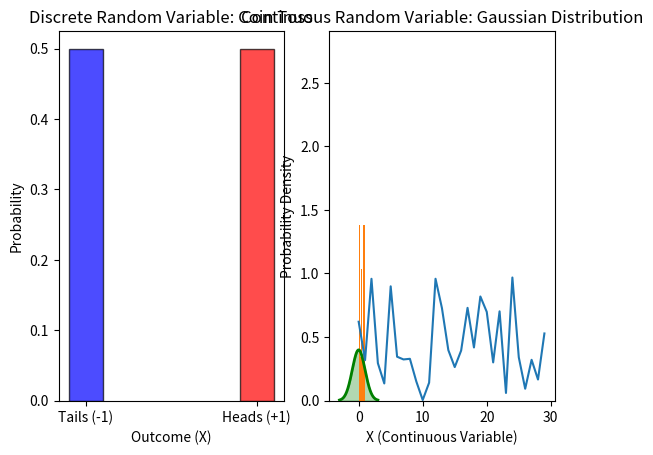
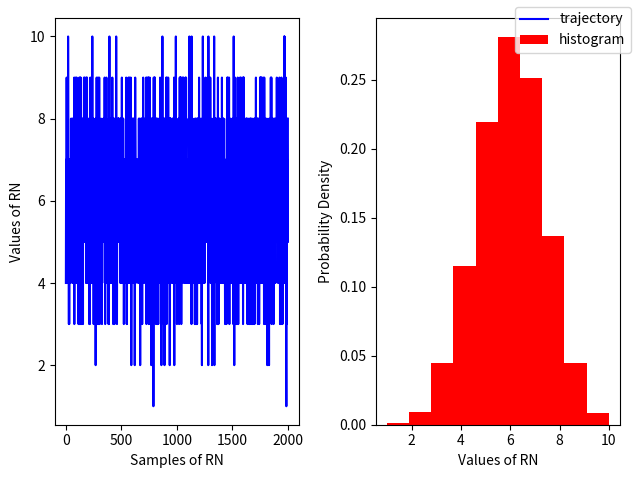
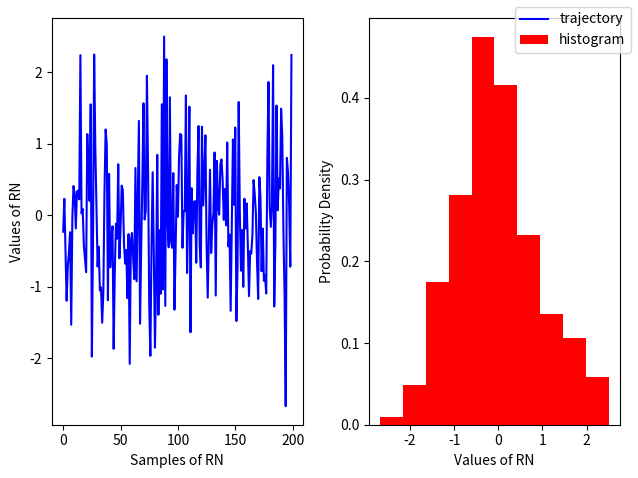

Generate these figures, in order, with matplotlib: (Note: this script raises an exception after producing the figures.)
# Discrete Random Variable Example: Coin Toss
import numpy as np
import matplotlib.pyplot as plt

fig, (ax,ax2) = plt.subplots(ncols=2)
x_discrete = [-1, 1]  # Possible values for the coin toss
p_discrete = [0.5, 0.5]  # Probabilities

ax.bar(x_discrete, p_discrete, width=0.4, color=['blue', 'red'], alpha=0.7, edgecolor='black')
ax.set_xticks(x_discrete)
ax.set_xticklabels(['Tails (-1)', 'Heads (+1)'])
ax.set_xlabel("Outcome (X)")
ax.set_ylabel("Probability")
ax.set_title("Discrete Random Variable: Coin Toss")


# Continuous Random Variable Example: Gaussian Distribution
x_continuous = np.linspace(-3, 3, 1000)
p_continuous = (1 / np.sqrt(2 * np.pi)) * np.exp(-0.5 * x_continuous**2)

ax2.plot(x_continuous, p_continuous, color='green', lw=2)
ax2.fill_between(x_continuous, p_continuous, alpha=0.3, color='green')
ax2.set_xlabel("X (Continuous Variable)")
ax2.set_ylabel("Probability Density")
ax2.set_title("Continuous Random Variable: Gaussian Distribution")



X = np.random.rand(30)

print(X)
plt.plot(X)

counts, edges = np.histogram(X, range=(0,1), bins=20)

print(counts, edges)

plt.hist(X, density=True)

r = np.random.binomial(n=10, p=0.6, size=2000) 

fig, ax = plt.subplots(ncols=2) 
ax[0].plot(r,  color='blue', label='trajectory')
ax[1].hist(r,  density=True, color='red',  label = 'histogram')


ax[0].set_xlabel('Samples of RN')
ax[0].set_ylabel('Values of RN')

ax[1].set_xlabel('Values of RN')
ax[1].set_ylabel('Probability Density')
fig.legend();
fig.tight_layout()

# For a standard normal with sigma=1, mu=0
r = np.random.randn(200)

fig, ax = plt.subplots(ncols=2) 
ax[0].plot(r,  color='blue', label='trajectory')
ax[1].hist(r,  density=True, color='red',  label = 'histogram')


ax[0].set_xlabel('Samples of RN')
ax[0].set_ylabel('Values of RN')

ax[1].set_xlabel('Values of RN')
ax[1].set_ylabel('Probability Density')
fig.legend();
fig.tight_layout()

from scipy.stats import binom, norm, poisson

dx = (xmax-xmin)/step

x = np.linspace(xmin, xmax, step)

px = norm.pdf(x)

print('normalization', np.sum(px*dx))

r = np.random.randn(100)

plt.hist(r,  density=True, label=f'Sampled mean={r.mean():.2f}, var={r.var():.2f}');


plt.plot(x, px,'k', label='Exact mean=0, var=1')

plt.legend(loc=2)
plt.ylabel('$p(x)$')
plt.xlabel('$x$')

import numpy as np
import matplotlib.pyplot as plt

# Number of trials and runs
N, runs = int(1e5), 30

# Store fractions of heads for each trial in each run
fractions = np.zeros((runs, N))

# Simulate coin tosses
for run in range(runs):
    # Generate coin tosses (0 for tails, 1 for heads)
    tosses = np.random.randint(2, size=N)
    # Calculate cumulative sum to get the number of heads up to each trial
    cum_heads = np.cumsum(tosses)
    # Calculate fraction of heads up to each trial
    fractions[run, :] = cum_heads / np.arange(1, N+1)

# Plotting
plt.figure(figsize=(14, 8))

# Plot all runs with low opacity
for run in range(runs):
    plt.plot(fractions[run, :], color='grey', alpha=0.3)

# Highlight first run
plt.semilogx(fractions[0, :], color='blue', linewidth=2, label='Highlighted Run')

# Expected value line
plt.axhline(y=0.5, color='red', linestyle='--', label='Expected Value (0.5)')
plt.xlabel('Number of Trials')
plt.ylabel('Fraction of Heads')
plt.title('Law of Large Numbers: Fraction of Heads in Coin Tossing')
plt.legend()

from scipy.stats import norm

# Number of coin tosses in each experiment, number of experiments
N, runs    = 100, 1000  

# Simulate coin tosses: num_experiments rows, num_tosses_per_experiment columns
tosses = np.random.randint(2, size=(N, runs))

# Calculate means of each experiment
M = np.mean(tosses, axis=0)

z = ( M-M.mean() ) / np.std(M)

# Plotting the distribution of sample means
plt.figure()
plt.hist(z, density=True, bins=30)
plt.title('Distribution of Sample Means of Coin Tosses')
plt.xlabel('Sample Mean')
plt.ylabel('Density')

zs = np.linspace(z.min(), z.max(), 1000)
plt.plot(zs, norm.pdf(zs),'k', label='mean=0, var=1')
plt.legend()